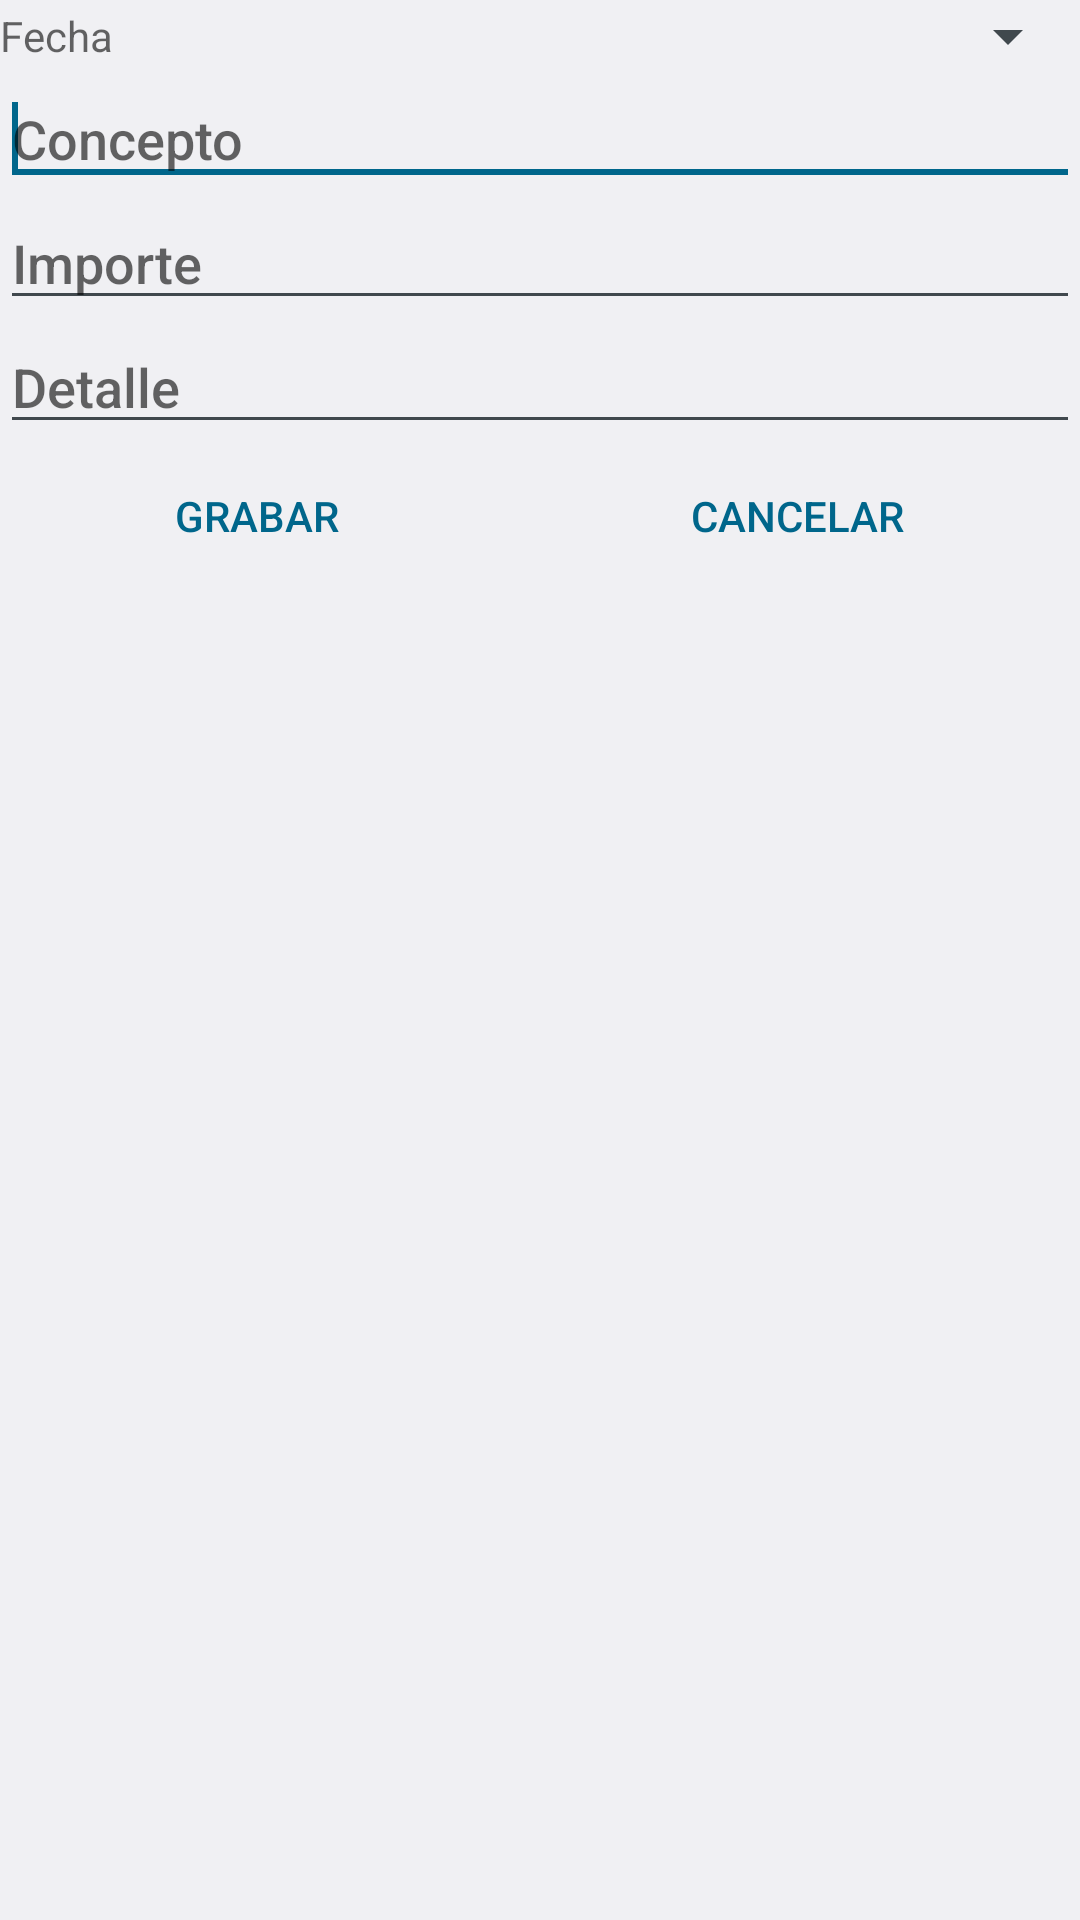

Android layout source for this screen:
<!-- AndroidManifest.xml: application theme android:Theme.DeviceDefault.Light -->
<!-- res/layout/activity_movimiento.xml -->
<?xml version="1.0" encoding="utf-8"?>
  
<ScrollView	xmlns:android="http://schemas.android.com/apk/res/android"  
			android:id="@+id/ScrollView01"  
			android:layout_width="fill_parent"  
			android:layout_height="fill_parent"
			android:layout_margin="10dp"
			android:scrollbars="vertical">


    			  
	<LinearLayout	android:layout_width="fill_parent"  
			        android:orientation="vertical"  
			        android:layout_height="wrap_content">
		
		<EditText	android:id="@+id/editFecha"
				    android:layout_width="fill_parent"
				    android:layout_height="wrap_content"
					android:focusable="false"
				    android:hint="@string/fecha"
				    style="@android:style/Widget.DeviceDefault.Light.Spinner"
				    android:inputType="date" />
    	    
		<AutoCompleteTextView	android:id="@+id/editConcepto"  
				    			android:layout_height="wrap_content"  
				    			android:hint="@string/concepto"  
				    			android:layout_width="fill_parent" >
			<requestFocus />
 		</AutoCompleteTextView>
		  
		<EditText	android:id="@+id/editImporte"
				    android:layout_width="fill_parent"
				    android:layout_height="wrap_content"
				    android:hint="@string/importe"
				    android:inputType="numberDecimal" />
		  
		<EditText	android:id="@+id/editDetalle"  
				    android:layout_height="wrap_content"  
				    android:hint="@string/detalle"  
				    android:layout_width="fill_parent" />

		<LinearLayout android:orientation="horizontal"
		    			android:layout_width="fill_parent"
		    			android:layout_height="wrap_content"
		    			style="?android:attr/buttonBarStyle">
			
			<Button	android:id="@+id/buttonGrabarMovimiento"
			    	android:layout_width="wrap_content"
			    	android:layout_height="wrap_content"
			    	android:text="@string/grabar"
			    	android:layout_weight="1"
			    	style="?android:attr/buttonBarButtonStyle" />
			
			<Button	android:id="@+id/btnCancelar"
			    	android:layout_width="wrap_content"
			    	android:layout_height="wrap_content"
			    	android:text="@string/cancelar"
			    	android:layout_weight="1"
			    	style="?android:attr/buttonBarButtonStyle" />
					    		    
		</LinearLayout>
		  
	</LinearLayout> 
      
</ScrollView>
<!-- resources referenced by this layout -->
<resources>
  <string name="cancelar">Cancelar</string>
  <string name="concepto">Concepto</string>
  <string name="detalle">Detalle</string>
  <string name="fecha">Fecha</string>
  <string name="grabar">Grabar</string>
  <string name="importe">Importe</string>
</resources>
